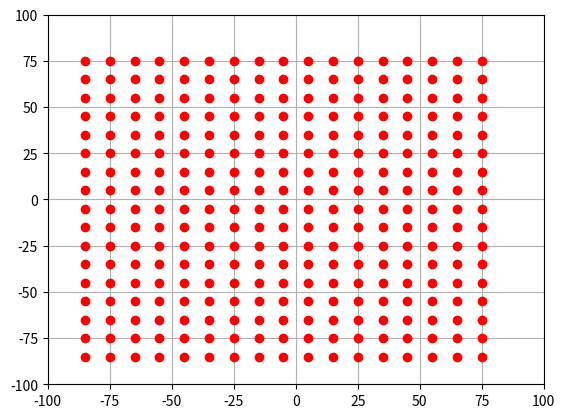

Here is the Python script that generated this plot:

import numpy as np
import matplotlib.pyplot as plt
import matplotlib.patches as mpatches

bounding_box_1=np.array([[ -85, -85],[ -75, -85],[ -65, -85],[ -55, -85],[ -45, -85],[ -35, -85],[ -25, -85],[ -15, -85],[ -5, -85],[ 5, -85],[ 15, -85],[ 25, -85],[ 35, -85],[ 45, -85],[ 55, -85],[ 65, -85],[ 75, -85],[ -85, -75],[ -75, -75],[ -65, -75],[ -55, -75],[ -45, -75],[ -35, -75],[ -25, -75],[ -15, -75],[ -5, -75],[ 5, -75],[ 15, -75],[ 25, -75],[ 35, -75],[ 45, -75],[ 55, -75],[ 65, -75],[ 75, -75],[ -85, -65],[ -75, -65],[ -65, -65],[ -55, -65],[ -45, -65],[ -35, -65],[ -25, -65],[ -15, -65],[ -5, -65],[ 5, -65],[ 15, -65],[ 25, -65],[ 35, -65],[ 45, -65],[ 55, -65],[ 65, -65],[ 75, -65],[ -85, -55],[ -75, -55],[ -65, -55],[ -55, -55],[ -45, -55],[ -35, -55],[ -25, -55],[ -15, -55],[ -5, -55],[ 5, -55],[ 15, -55],[ 25, -55],[ 35, -55],[ 45, -55],[ 55, -55],[ 65, -55],[ 75, -55],[ -85, -45],[ -75, -45],[ -65, -45],[ -55, -45],[ -45, -45],[ -35, -45],[ -25, -45],[ -15, -45],[ -5, -45],[ 5, -45],[ 15, -45],[ 25, -45],[ 35, -45],[ 45, -45],[ 55, -45],[ 65, -45],[ 75, -45],[ -85, -35],[ -75, -35],[ -65, -35],[ -55, -35],[ -45, -35],[ -35, -35],[ -25, -35],[ -15, -35],[ -5, -35],[ 5, -35],[ 15, -35],[ 25, -35],[ 35, -35],[ 45, -35],[ 55, -35],[ 65, -35],[ 75, -35],[ -85, -25],[ -75, -25],[ -65, -25],[ -55, -25],[ -45, -25],[ -35, -25],[ -25, -25],[ -15, -25],[ -5, -25],[ 5, -25],[ 15, -25],[ 25, -25],[ 35, -25],[ 45, -25],[ 55, -25],[ 65, -25],[ 75, -25],[ -85, -15],[ -75, -15],[ -65, -15],[ -55, -15],[ -45, -15],[ -35, -15],[ -25, -15],[ -15, -15],[ -5, -15],[ 5, -15],[ 15, -15],[ 25, -15],[ 35, -15],[ 45, -15],[ 55, -15],[ 65, -15],[ 75, -15],[ -85, -5],[ -75, -5],[ -65, -5],[ -55, -5],[ -45, -5],[ -35, -5],[ -25, -5],[ -15, -5],[ -5, -5],[ 5, -5],[ 15, -5],[ 25, -5],[ 35, -5],[ 45, -5],[ 55, -5],[ 65, -5],[ 75, -5],[ -85, 5],[ -75, 5],[ -65, 5],[ -55, 5],[ -45, 5],[ -35, 5],[ -25, 5],[ -15, 5],[ -5, 5],[ 5, 5],[ 15, 5],[ 25, 5],[ 35, 5],[ 45, 5],[ 55, 5],[ 65, 5],[ 75, 5],[ -85, 15],[ -75, 15],[ -65, 15],[ -55, 15],[ -45, 15],[ -35, 15],[ -25, 15],[ -15, 15],[ -5, 15],[ 5, 15],[ 15, 15],[ 25, 15],[ 35, 15],[ 45, 15],[ 55, 15],[ 65, 15],[ 75, 15],[ -85, 25],[ -75, 25],[ -65, 25],[ -55, 25],[ -45, 25],[ -35, 25],[ -25, 25],[ -15, 25],[ -5, 25],[ 5, 25],[ 15, 25],[ 25, 25],[ 35, 25],[ 45, 25],[ 55, 25],[ 65, 25],[ 75, 25],[ -85, 35],[ -75, 35],[ -65, 35],[ -55, 35],[ -45, 35],[ -35, 35],[ -25, 35],[ -15, 35],[ -5, 35],[ 5, 35],[ 15, 35],[ 25, 35],[ 35, 35],[ 45, 35],[ 55, 35],[ 65, 35],[ 75, 35],[ -85, 45],[ -75, 45],[ -65, 45],[ -55, 45],[ -45, 45],[ -35, 45],[ -25, 45],[ -15, 45],[ -5, 45],[ 5, 45],[ 15, 45],[ 25, 45],[ 35, 45],[ 45, 45],[ 55, 45],[ 65, 45],[ 75, 45],[ -85, 55],[ -75, 55],[ -65, 55],[ -55, 55],[ -45, 55],[ -35, 55],[ -25, 55],[ -15, 55],[ -5, 55],[ 5, 55],[ 15, 55],[ 25, 55],[ 35, 55],[ 45, 55],[ 55, 55],[ 65, 55],[ 75, 55],[ -85, 65],[ -75, 65],[ -65, 65],[ -55, 65],[ -45, 65],[ -35, 65],[ -25, 65],[ -15, 65],[ -5, 65],[ 5, 65],[ 15, 65],[ 25, 65],[ 35, 65],[ 45, 65],[ 55, 65],[ 65, 65],[ 75, 65],[ -85, 75],[ -75, 75],[ -65, 75],[ -55, 75],[ -45, 75],[ -35, 75],[ -25, 75],[ -15, 75],[ -5, 75],[ 5, 75],[ 15, 75],[ 25, 75],[ 35, 75],[ 45, 75],[ 55, 75],[ 65, 75],[ 75, 75]])
bounding_box_2=([ -85, -75, -65, -55, -45, -35, -25, -15, -5, 5, 15, 25, 35, 45, 55, 65, 75, -85, -75, -65, -55, -45, -35, -25, -15, -5, 5, 15, 25, 35, 45, 55, 65, 75, -85, -75, -65, -55, -45, -35, -25, -15, -5, 5, 15, 25, 35, 45, 55, 65, 75, -85, -75, -65, -55, -45, -35, -25, -15, -5, 5, 15, 25, 35, 45, 55, 65, 75, -85, -75, -65, -55, -45, -35, -25, -15, -5, 5, 15, 25, 35, 45, 55, 65, 75, -85, -75, -65, -55, -45, -35, -25, -15, -5, 5, 15, 25, 35, 45, 55, 65, 75, -85, -75, -65, -55, -45, -35, -25, -15, -5, 5, 15, 25, 35, 45, 55, 65, 75, -85, -75, -65, -55, -45, -35, -25, -15, -5, 5, 15, 25, 35, 45, 55, 65, 75, -85, -75, -65, -55, -45, -35, -25, -15, -5, 5, 15, 25, 35, 45, 55, 65, 75, -85, -75, -65, -55, -45, -35, -25, -15, -5, 5, 15, 25, 35, 45, 55, 65, 75, -85, -75, -65, -55, -45, -35, -25, -15, -5, 5, 15, 25, 35, 45, 55, 65, 75, -85, -75, -65, -55, -45, -35, -25, -15, -5, 5, 15, 25, 35, 45, 55, 65, 75, -85, -75, -65, -55, -45, -35, -25, -15, -5, 5, 15, 25, 35, 45, 55, 65, 75, -85, -75, -65, -55, -45, -35, -25, -15, -5, 5, 15, 25, 35, 45, 55, 65, 75, -85, -75, -65, -55, -45, -35, -25, -15, -5, 5, 15, 25, 35, 45, 55, 65, 75, -85, -75, -65, -55, -45, -35, -25, -15, -5, 5, 15, 25, 35, 45, 55, 65, 75, -85, -75, -65, -55, -45, -35, -25, -15, -5, 5, 15, 25, 35, 45, 55, 65, 75 ],[ -85, -85, -85, -85, -85, -85, -85, -85, -85, -85, -85, -85, -85, -85, -85, -85, -85, -75, -75, -75, -75, -75, -75, -75, -75, -75, -75, -75, -75, -75, -75, -75, -75, -75, -65, -65, -65, -65, -65, -65, -65, -65, -65, -65, -65, -65, -65, -65, -65, -65, -65, -55, -55, -55, -55, -55, -55, -55, -55, -55, -55, -55, -55, -55, -55, -55, -55, -55, -45, -45, -45, -45, -45, -45, -45, -45, -45, -45, -45, -45, -45, -45, -45, -45, -45, -35, -35, -35, -35, -35, -35, -35, -35, -35, -35, -35, -35, -35, -35, -35, -35, -35, -25, -25, -25, -25, -25, -25, -25, -25, -25, -25, -25, -25, -25, -25, -25, -25, -25, -15, -15, -15, -15, -15, -15, -15, -15, -15, -15, -15, -15, -15, -15, -15, -15, -15, -5, -5, -5, -5, -5, -5, -5, -5, -5, -5, -5, -5, -5, -5, -5, -5, -5, 5, 5, 5, 5, 5, 5, 5, 5, 5, 5, 5, 5, 5, 5, 5, 5, 5, 15, 15, 15, 15, 15, 15, 15, 15, 15, 15, 15, 15, 15, 15, 15, 15, 15, 25, 25, 25, 25, 25, 25, 25, 25, 25, 25, 25, 25, 25, 25, 25, 25, 25, 35, 35, 35, 35, 35, 35, 35, 35, 35, 35, 35, 35, 35, 35, 35, 35, 35, 45, 45, 45, 45, 45, 45, 45, 45, 45, 45, 45, 45, 45, 45, 45, 45, 45, 55, 55, 55, 55, 55, 55, 55, 55, 55, 55, 55, 55, 55, 55, 55, 55, 55, 65, 65, 65, 65, 65, 65, 65, 65, 65, 65, 65, 65, 65, 65, 65, 65, 65, 75, 75, 75, 75, 75, 75, 75, 75, 75, 75, 75, 75, 75, 75, 75, 75, 75 ] )
a=np.diag(range(15))
#print(a)
#print(len(bounding_box))
#print(bounding_box.size)
#print(bounding_box.shape)
#print(bounding_box.reshape(2,289))
#plt.matshow(bounding_box.reshape(2,289))
#(nrows, ncols) = bounding_box.shape
#pixel_plot=plt.figure() #make plot
#plt.title("bounding box")
fig,ax=plt.subplots()
plt.plot([ -85, -75, -65, -55, -45, -35, -25, -15, -5, 5, 15, 25, 35, 45, 55, 65, 75, -85, -75, -65, -55, -45, -35, -25, -15, -5, 5, 15, 25, 35, 45, 55, 65, 75, -85, -75, -65, -55, -45, -35, -25, -15, -5, 5, 15, 25, 35, 45, 55, 65, 75, -85, -75, -65, -55, -45, -35, -25, -15, -5, 5, 15, 25, 35, 45, 55, 65, 75, -85, -75, -65, -55, -45, -35, -25, -15, -5, 5, 15, 25, 35, 45, 55, 65, 75, -85, -75, -65, -55, -45, -35, -25, -15, -5, 5, 15, 25, 35, 45, 55, 65, 75, -85, -75, -65, -55, -45, -35, -25, -15, -5, 5, 15, 25, 35, 45, 55, 65, 75, -85, -75, -65, -55, -45, -35, -25, -15, -5, 5, 15, 25, 35, 45, 55, 65, 75, -85, -75, -65, -55, -45, -35, -25, -15, -5, 5, 15, 25, 35, 45, 55, 65, 75, -85, -75, -65, -55, -45, -35, -25, -15, -5, 5, 15, 25, 35, 45, 55, 65, 75, -85, -75, -65, -55, -45, -35, -25, -15, -5, 5, 15, 25, 35, 45, 55, 65, 75, -85, -75, -65, -55, -45, -35, -25, -15, -5, 5, 15, 25, 35, 45, 55, 65, 75, -85, -75, -65, -55, -45, -35, -25, -15, -5, 5, 15, 25, 35, 45, 55, 65, 75, -85, -75, -65, -55, -45, -35, -25, -15, -5, 5, 15, 25, 35, 45, 55, 65, 75, -85, -75, -65, -55, -45, -35, -25, -15, -5, 5, 15, 25, 35, 45, 55, 65, 75, -85, -75, -65, -55, -45, -35, -25, -15, -5, 5, 15, 25, 35, 45, 55, 65, 75, -85, -75, -65, -55, -45, -35, -25, -15, -5, 5, 15, 25, 35, 45, 55, 65, 75 ],[ -85, -85, -85, -85, -85, -85, -85, -85, -85, -85, -85, -85, -85, -85, -85, -85, -85, -75, -75, -75, -75, -75, -75, -75, -75, -75, -75, -75, -75, -75, -75, -75, -75, -75, -65, -65, -65, -65, -65, -65, -65, -65, -65, -65, -65, -65, -65, -65, -65, -65, -65, -55, -55, -55, -55, -55, -55, -55, -55, -55, -55, -55, -55, -55, -55, -55, -55, -55, -45, -45, -45, -45, -45, -45, -45, -45, -45, -45, -45, -45, -45, -45, -45, -45, -45, -35, -35, -35, -35, -35, -35, -35, -35, -35, -35, -35, -35, -35, -35, -35, -35, -35, -25, -25, -25, -25, -25, -25, -25, -25, -25, -25, -25, -25, -25, -25, -25, -25, -25, -15, -15, -15, -15, -15, -15, -15, -15, -15, -15, -15, -15, -15, -15, -15, -15, -15, -5, -5, -5, -5, -5, -5, -5, -5, -5, -5, -5, -5, -5, -5, -5, -5, -5, 5, 5, 5, 5, 5, 5, 5, 5, 5, 5, 5, 5, 5, 5, 5, 5, 5, 15, 15, 15, 15, 15, 15, 15, 15, 15, 15, 15, 15, 15, 15, 15, 15, 15, 25, 25, 25, 25, 25, 25, 25, 25, 25, 25, 25, 25, 25, 25, 25, 25, 25, 35, 35, 35, 35, 35, 35, 35, 35, 35, 35, 35, 35, 35, 35, 35, 35, 35, 45, 45, 45, 45, 45, 45, 45, 45, 45, 45, 45, 45, 45, 45, 45, 45, 45, 55, 55, 55, 55, 55, 55, 55, 55, 55, 55, 55, 55, 55, 55, 55, 55, 55, 65, 65, 65, 65, 65, 65, 65, 65, 65, 65, 65, 65, 65, 65, 65, 65, 65, 75, 75, 75, 75, 75, 75, 75, 75, 75, 75, 75, 75, 75, 75, 75, 75, 75 ], 'ro')
#circ=mpatches.Circle((0, 0), 84, ec="none"),
#ax.add_patch(circ)
ax.grid()
plt.axis([-100, 100, -100, 100])
plt.show()

